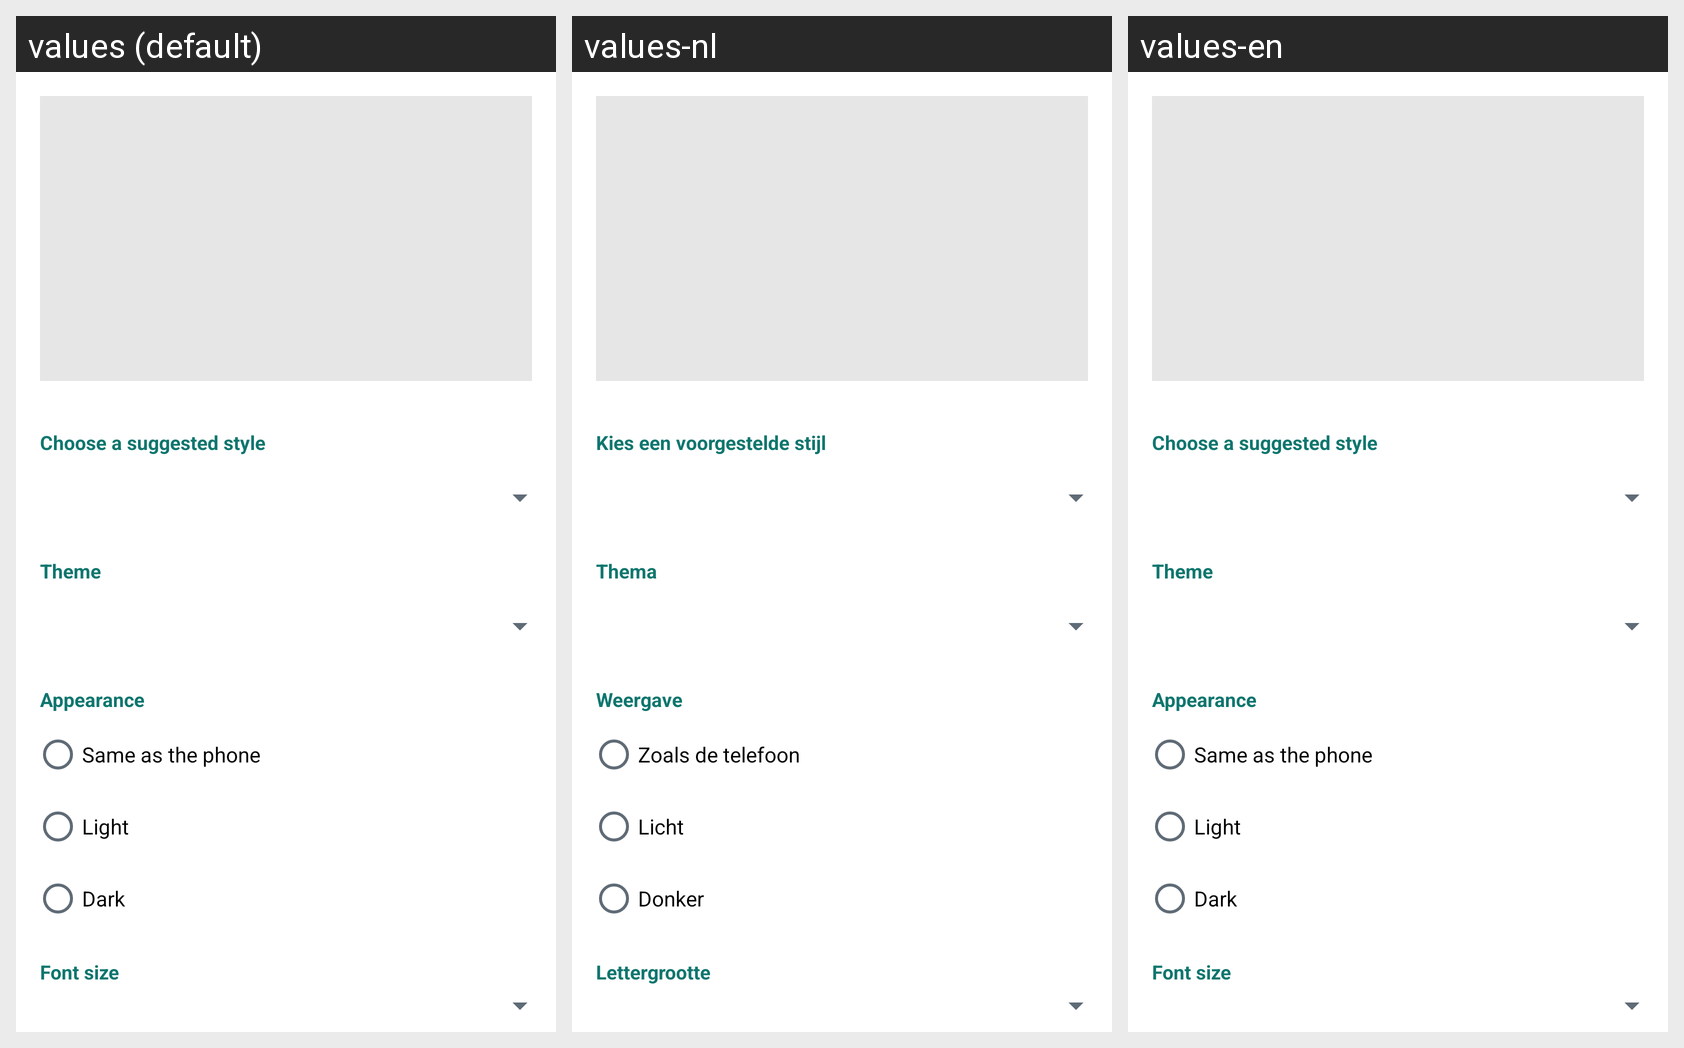

Strings drawn on this Android screen and how each of the app's shown locales translates them:
Android screen res/layout/widget_config_options.xml rendered under 3 locales, left to right: values (default), values-nl, values-en. Device: Nexus 5 (rendered at 1080×1920; each locale shown at half size, 540×960, under a caption strip naming it); theme Theme.Tickory.
Strings drawn on this screen, with the default value and each locale's value (text and hints the layout hard-codes, and strings that could not be matched under every locale, appear in the picture but are not listed):

widget_preset
  values: Choose a suggested style
  values-nl: Kies een voorgestelde stijl
  values-en: Choose a suggested style  [not translated; the default value is used]

widget_accent
  values: Theme
  values-nl: Thema
  values-en: Theme  [not translated; the default value is used]

widget_theme
  values: Appearance
  values-nl: Weergave
  values-en: Appearance  [not translated; the default value is used]

widget_theme_system
  values: Same as the phone
  values-nl: Zoals de telefoon
  values-en: Same as the phone  [not translated; the default value is used]

widget_theme_light
  values: Light
  values-nl: Licht
  values-en: Light  [not translated; the default value is used]

widget_theme_dark
  values: Dark
  values-nl: Donker
  values-en: Dark  [not translated; the default value is used]

widget_font
  values: Font size
  values-nl: Lettergrootte
  values-en: Font size  [not translated; the default value is used]
